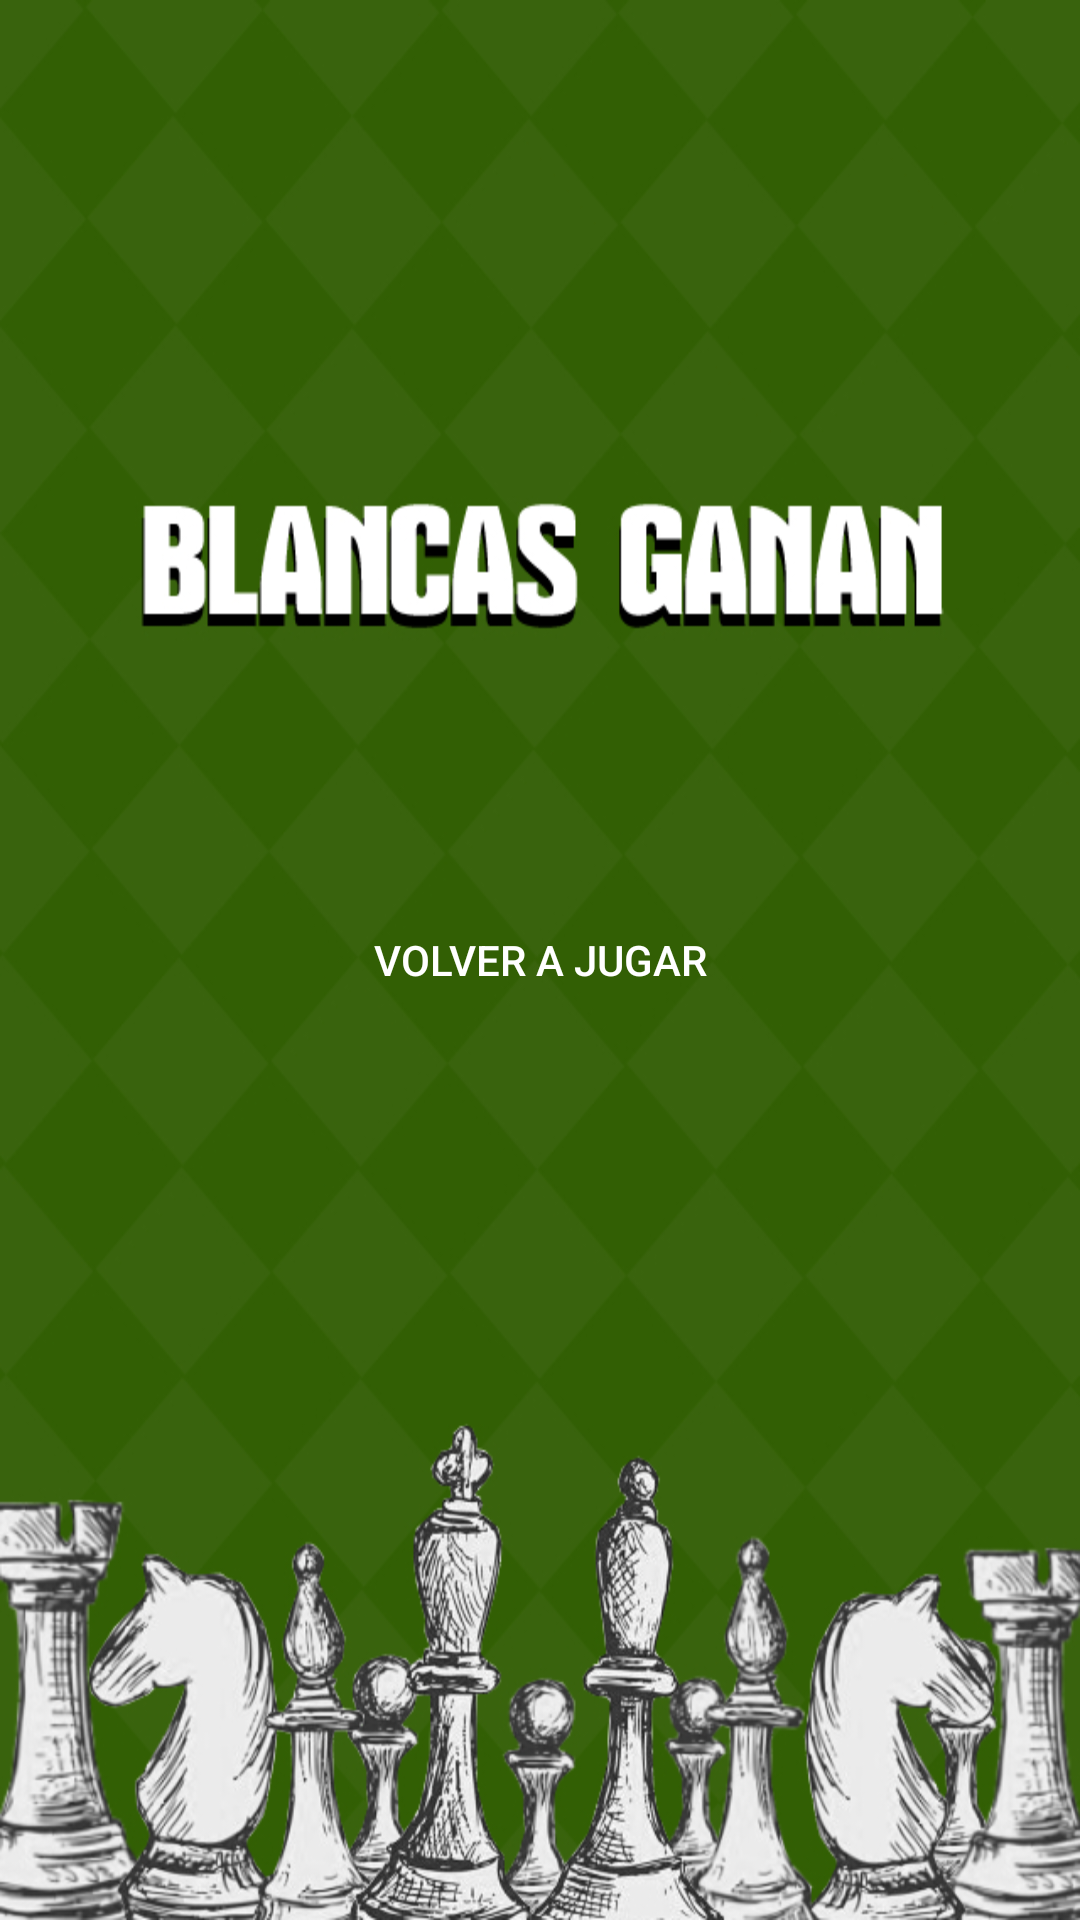

The Android layout XML behind this screen, and the referenced resources:
<!-- AndroidManifest.xml: application theme Theme.Ajedrez.NoActionBar -->
<!-- res/layout/activity_act_resultado.xml -->
<?xml version="1.0" encoding="utf-8"?>
<androidx.constraintlayout.widget.ConstraintLayout xmlns:android="http://schemas.android.com/apk/res/android"
    xmlns:tools="http://schemas.android.com/tools"
    xmlns:app="http://schemas.android.com/apk/res-auto"
    android:id="@+id/divResultado"
    android:layout_width="match_parent"
    android:layout_height="match_parent"
    android:background="@drawable/bgblancas"
    tools:context=".ActResultado">

    <Button
        android:id="@+id/btVolverAJugar"
        android:layout_width="wrap_content"
        android:layout_height="wrap_content"
        android:text="Volver a jugar"
        android:textColor="@color/white"
        android:background="@color/transparente"
        app:layout_constraintTop_toTopOf="parent"
        app:layout_constraintStart_toStartOf="parent"
        app:layout_constraintEnd_toEndOf="parent"
        app:layout_constraintBottom_toBottomOf="parent"
        />

</androidx.constraintlayout.widget.ConstraintLayout>
<!-- resources referenced by this layout -->
<resources>
  <color name="transparente">#00FFFFFF</color>
  <color name="white">#FFFFFFFF</color>
  <!-- drawable bgblancas: jpg bitmap (drawable-hdpi, 242673 bytes) -->
  <style name="Theme.Ajedrez.NoActionBar">
          <item name="windowActionBar">false</item>
          <item name="windowNoTitle">true</item>
      </style>
</resources>
